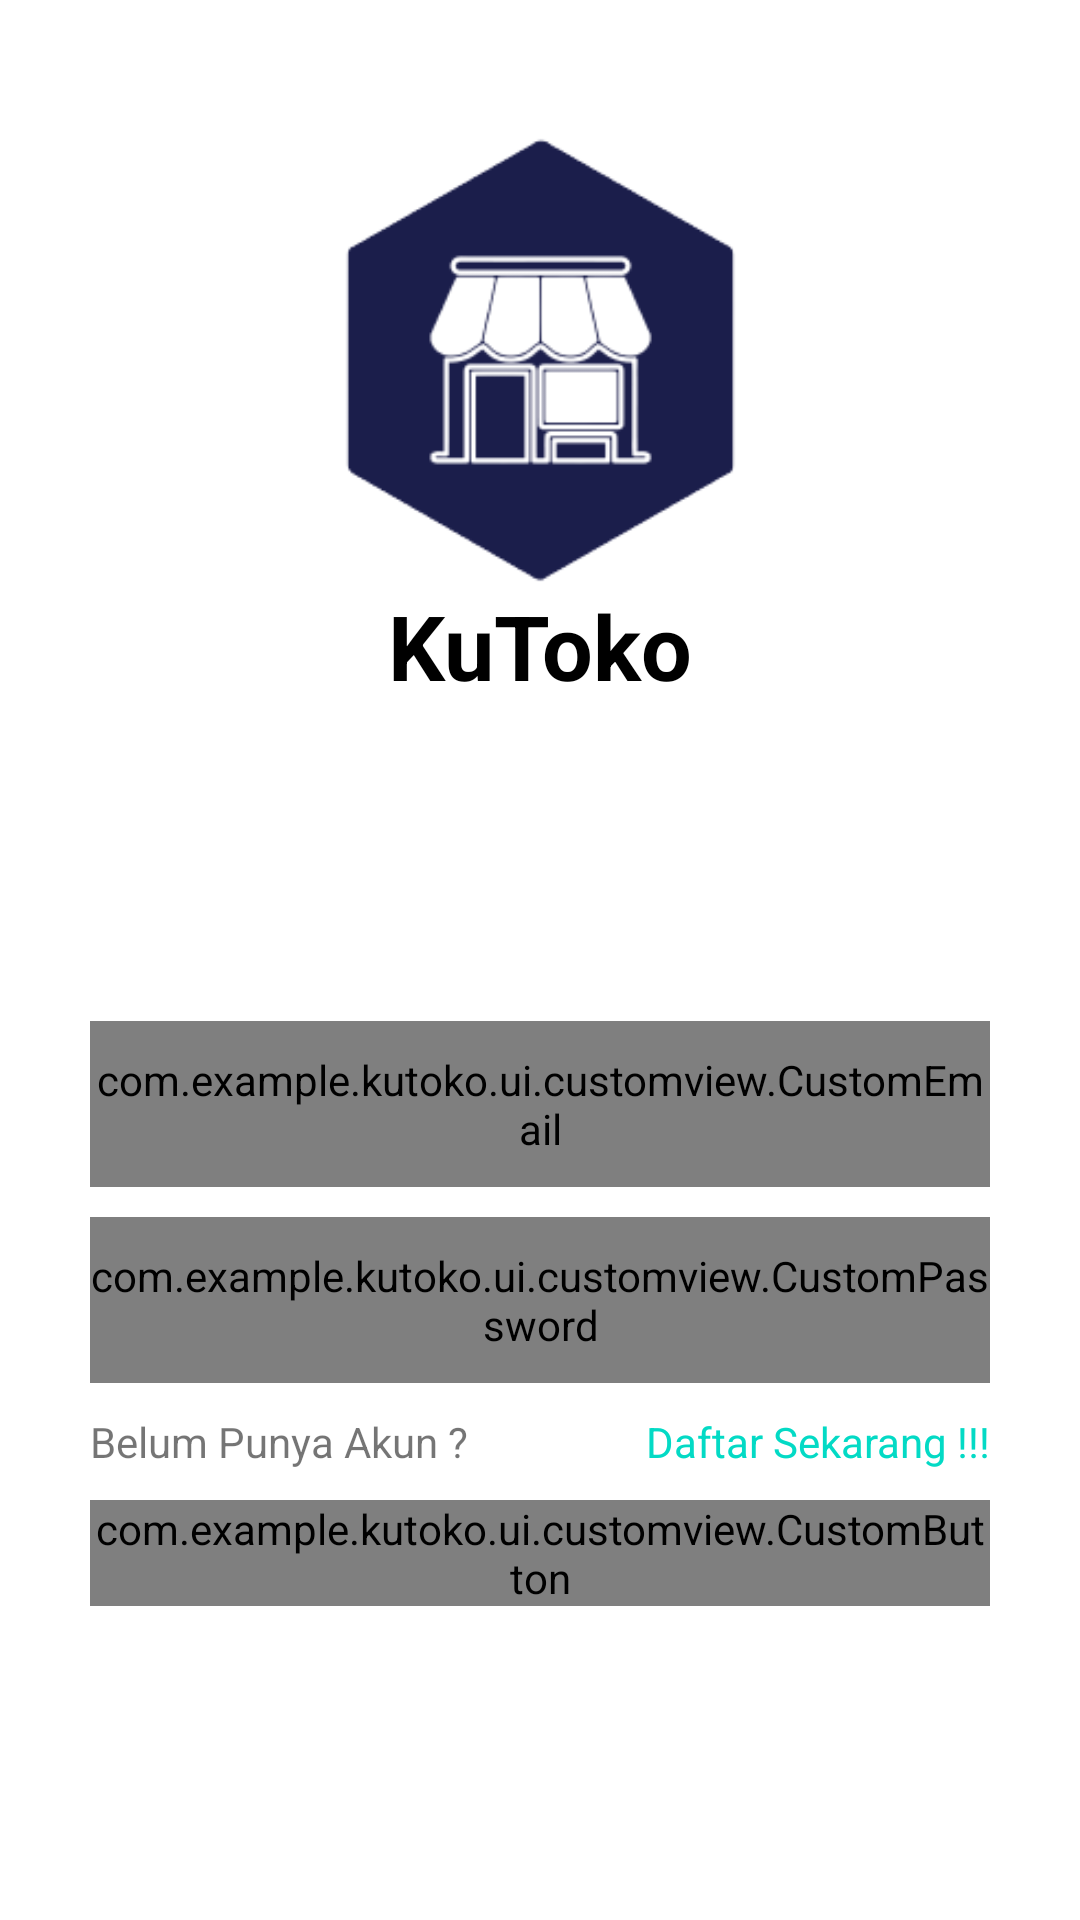

This screen was rendered from an Android layout file. Write that file and the resources it references.
<!-- AndroidManifest.xml: application theme Theme.KuToko -->
<!-- res/layout/activity_login.xml -->
<?xml version="1.0" encoding="utf-8"?>
<androidx.constraintlayout.widget.ConstraintLayout xmlns:android="http://schemas.android.com/apk/res/android"
    xmlns:app="http://schemas.android.com/apk/res-auto"
    xmlns:tools="http://schemas.android.com/tools"
    android:layout_width="match_parent"
    android:layout_height="match_parent"
    tools:context=".ui.auth.LoginActivity">

    <LinearLayout
        android:id="@+id/login_logo"
        android:layout_width="wrap_content"
        android:layout_height="wrap_content"
        android:orientation="vertical"
        app:layout_constraintTop_toTopOf="parent"
        app:layout_constraintBottom_toBottomOf="parent"
        app:layout_constraintVertical_bias="0.1"
        app:layout_constraintStart_toStartOf="parent"
        app:layout_constraintEnd_toEndOf="parent">

        <ImageView
            android:layout_width="wrap_content"
            android:layout_height="150dp"
            android:src="@drawable/logo_kutoko"/>

        <TextView
            android:layout_width="match_parent"
            android:layout_height="match_parent"
            android:text="@string/app_name"
            android:gravity="center"
            android:textColor="@color/black"
            android:textSize="30sp"
            android:textStyle="bold"/>
    </LinearLayout>

    <LinearLayout
        android:id="@+id/login_body"
        android:layout_width="wrap_content"
        android:layout_height="wrap_content"
        android:orientation="vertical"
        app:layout_constraintTop_toBottomOf="@id/login_logo"
        app:layout_constraintBottom_toBottomOf="parent"
        app:layout_constraintStart_toStartOf="parent"
        app:layout_constraintEnd_toEndOf="parent">

        <com.example.kutoko.ui.customview.CustomEmail
            android:id="@+id/login_email"
            android:layout_width="300dp"
            android:layout_height="wrap_content"
            android:minHeight="48dp"
            android:background="@drawable/bg_kotak"
            android:inputType="textEmailAddress"/>

        <com.example.kutoko.ui.customview.CustomPassword
            android:id="@+id/login_sandi"
            android:layout_width="300dp"
            android:layout_height="wrap_content"
            android:minHeight="48dp"
            android:layout_marginTop="10dp"
            android:background="@drawable/bg_kotak"
            android:inputType="textPassword"/>

        <LinearLayout
            android:layout_width="match_parent"
            android:layout_height="wrap_content"
            android:layout_marginTop="10dp"
            android:orientation="horizontal">

            <TextView
                android:id="@+id/tv_HaveAcc"
                android:layout_width="wrap_content"
                android:layout_height="wrap_content"
                android:text="@string/punya_akun" />

            <TextView
                android:id="@+id/tv_RegisterNow"
                android:layout_width="match_parent"
                android:layout_height="wrap_content"
                android:gravity="end"
                android:text="@string/daftar_sekarang"
                android:textColor="@color/teal_200" />
        </LinearLayout>

        <com.example.kutoko.ui.customview.CustomButton
            android:id="@+id/login_btn"
            android:enabled="false"
            android:layout_width="300dp"
            android:layout_height="wrap_content"
            android:layout_gravity="center"
            android:layout_marginTop="10dp"
            android:textColor="@color/white"
            android:text="@string/masuk"/>

        <ProgressBar
            android:id="@+id/progressBar"
            style="?android:attr/progressBarStyle"
            android:layout_width="wrap_content"
            android:layout_height="37dp"
            android:layout_marginTop="10dp"
            android:layout_gravity="center"
            android:visibility="gone"
            tools:visibility="visible" />
    </LinearLayout>
</androidx.constraintlayout.widget.ConstraintLayout>
<!-- resources referenced by this layout -->
<resources>
  <color name="black">#FF000000</color>
  <color name="teal_200">#FF03DAC5</color>
  <color name="white">#FFFFFFFF</color>
  <!-- drawable bg_kotak (drawable) -->
  <?xml version="1.0" encoding="utf-8"?>
  <shape xmlns:android="http://schemas.android.com/apk/res/android"
      android:shape="rectangle">
      <stroke android:width="5px" android:color="@color/main" />
      <padding android:bottom="10dp" android:left="10dp" android:right="10dp" android:top="10dp"/>
  
  </shape>
  <!-- drawable logo_kutoko: png bitmap (drawable, 9806 bytes) -->
  <string name="app_name">KuToko</string>
  <string name="daftar_sekarang">Daftar Sekarang !!!</string>
  <string name="masuk">Masuk</string>
  <string name="punya_akun">Belum Punya Akun ?</string>
  <style name="Theme.KuToko" parent="Theme.MaterialComponents.DayNight.DarkActionBar">
          
          <item name="colorPrimary">@color/main</item>
          <item name="colorPrimaryVariant">@color/main_dark</item>
          <item name="colorOnPrimary">@color/white</item>
          
          <item name="colorSecondary">@color/teal_200</item>
          <item name="colorSecondaryVariant">@color/teal_700</item>
          <item name="colorOnSecondary">@color/black</item>
          
          <item name="android:statusBarColor">?attr/colorPrimaryVariant</item>
          
      </style>
  <color name="main">#1B1E4B</color>
  <color name="main_dark">#000021</color>
  <color name="teal_700">#FF018786</color>
</resources>
